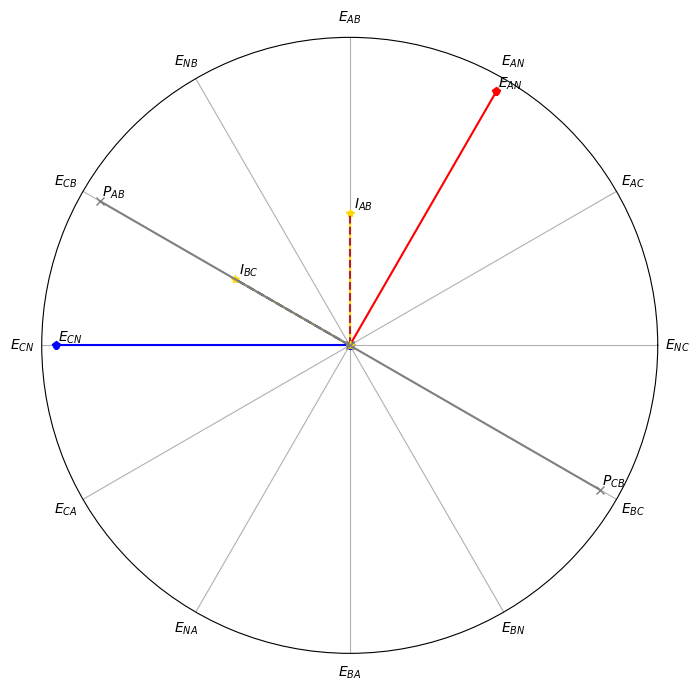

Generate this figure with matplotlib:
import math
import cmath

import numpy as np
import matplotlib.pyplot as plt

def mapRange (x, from_min, from_max, to_min, to_max):
    return (x - from_min) * (to_max - to_min) / (from_max - from_min) + to_min

#creates the plot for the polar graph
fig = plt.figure()
ax = fig.add_subplot(111, polar=True)
ax.set_rmax(5.05)
z = np.array([r'$E_{NC}$', r'$E_{AC}$', r'$E_{AN}$',
                    r'$E_{AB}$',  r'$E_{NB}$', r'$E_{CB}$',
                    r'$E_{CN}$', r'$E_{CA}$', r'$E_{NA}$',
                    r'$E_{BA}$', r'$E_{BN}$',  r'$E_{BC}$'])
plt.xticks([0,0.523598776,1.047197551,1.570796327,2.094395102,
            2.617993878,3.141592654,3.665191429,4.188790205,
            4.71238898,5.235987756,5.759586532], z)
ax.set_rgrids([], angle=345.)
fig.set_size_inches(8, 8, forward=False)


#                      A Phase                      #
rectangularVolts_A = cmath.rect(120, math.radians(0+60))
rectangularCurrent_A = cmath.rect(5, math.radians(0+60))

x = cmath.polar(rectangularVolts_A)
plt.polar([0,(x[1])],[0,x[0]],marker='p',color='red')
ax.annotate(r'$E_{AN}$', xy=(x[1], x[0]), xytext=(10,0),
            textcoords='offset points', ha='center', va='bottom')

#                      B Phase                      #
rectangularVolts_B = cmath.rect(0, math.radians(0+300))
rectangularCurrent_B = cmath.rect(5, math.radians(0+120))

x = cmath.polar(rectangularVolts_B)
plt.polar([0,(x[1])],[0,x[0]],marker='p',color='yellow')
#ax.annotate(r'$E_{AN}$', xy=(x[1], x[0]), xytext=(10,0),
#            textcoords='offset points', ha='center', va='bottom')


#                      C Phase                      #
rectangularVolts_C = cmath.rect(120, math.radians(0+180))
rectangularCurrent_C = cmath.rect(5, math.radians(0+180))

x = cmath.polar(rectangularVolts_C)
plt.polar([0,(x[1])],[0,x[0]],marker='p',color='blue')
ax.annotate(r'$E_{CN}$', xy=(x[1], x[0]), xytext=(10,0),
            textcoords='offset points', ha='center', va='bottom')

#                      AB Phase                      #
rectangularCurrent_AB = rectangularCurrent_A + rectangularCurrent_B
x = cmath.polar(rectangularCurrent_AB)
plt.polar([0,(x[1])],[0,mapRange(x[0],0,20,0,125)],marker='*',color='gold',linestyle = '-')
plt.polar([0,(x[1])],[0,mapRange(x[0],0,20,0,125)],marker=' ',color='firebrick',linestyle = '--')
ax.annotate(r'$I_{AB}$', xy=(x[1], mapRange(x[0],0,20,0,125)), xytext=(10,0),
            textcoords='offset points', ha='center', va='bottom')

#                      CB Phase                      #
rectangularCurrent_CB = rectangularCurrent_C + rectangularCurrent_B
x = cmath.polar(rectangularCurrent_CB)
plt.polar([0,(x[1])],[0,mapRange(x[0],0,20,0,125)],marker='*',color='gold',linestyle = '-')
plt.polar([0,(x[1])],[0,mapRange(x[0],0,20,0,125)],marker=' ',color='navy',linestyle = '--')
ax.annotate(r'$I_{BC}$', xy=(x[1], mapRange(x[0],0,20,0,125)), xytext=(10,0),
            textcoords='offset points', ha='center', va='bottom')

#                      Power AB Phase                      #
rectangularPower_AB_A = rectangularCurrent_AB * rectangularVolts_A

x = cmath.polar(rectangularPower_AB_A)
plt.polar([0,(x[1])],[0,mapRange(x[0],0,1100,0,125)],marker='x',color='grey',linestyle = '-')
ax.annotate(r'$P_{AB}$', xy=(x[1], mapRange(x[0],0,1100,0,125)), xytext=(10,0),
            textcoords='offset points', ha='center', va='bottom')


#                      Power CB Phase                      #
rectangularPower_CB_C = rectangularCurrent_CB * rectangularVolts_C
x = cmath.polar(rectangularPower_CB_C)
plt.polar([0,(x[1])],[0,mapRange(x[0],0,1100,0,125)],marker='x',color='grey',linestyle = '-')
ax.annotate(r'$P_{CB}$', xy=(x[1], mapRange(x[0],0,1100,0,125)), xytext=(10,0),
            textcoords='offset points', ha='center', va='bottom')



plt.show()

